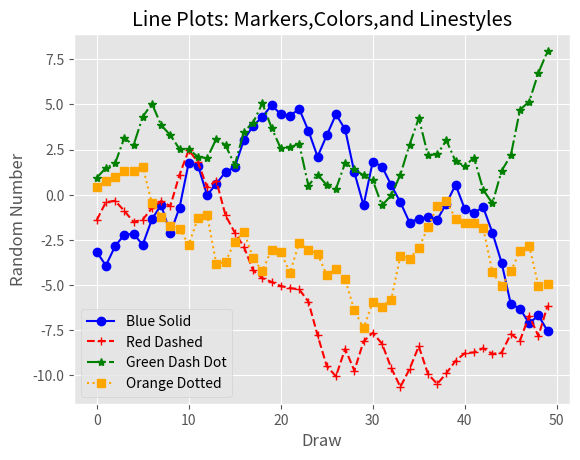

Python code for this plot:
#文件需求：创建折线图
#!/usr/bin/env python3
from numpy.random import randn
import matplotlib.pyplot as plt
plt.style.use('ggplot')
plot_data1 = randn(50).cumsum() #随机数据
plot_data2 = randn(50).cumsum()
plot_data3 = randn(50).cumsum()
plot_data4 = randn(50).cumsum()
fig = plt.figure()
ax1 = fig.add_subplot(1,1,1)
ax1.plot(plot_data1,marker=r'o',color=u'blue',linestyle='-',label='Blue Solid')
ax1.plot(plot_data2,marker=r'+',color=u'red',linestyle='--',label='Red Dashed')
ax1.plot(plot_data3,marker=r'*',color=u'green',linestyle='-.',label='Green Dash Dot')
ax1.plot(plot_data4,marker=r's',color=u'orange',linestyle=':',label='Orange Dotted')
ax1.xaxis.set_ticks_position('bottom')
ax1.yaxis.set_ticks_position('left')
ax1.set_title('Line Plots: Markers,Colors,and Linestyles')
plt.xlabel('Draw')
plt.ylabel('Random Number')
plt.legend(loc='best') #为统计图创建图例，loc=‘best’调整图例在最合适的位置
plt.savefig('line_plot.png',dpi=400,bbox_inches='tight')
plt.show()